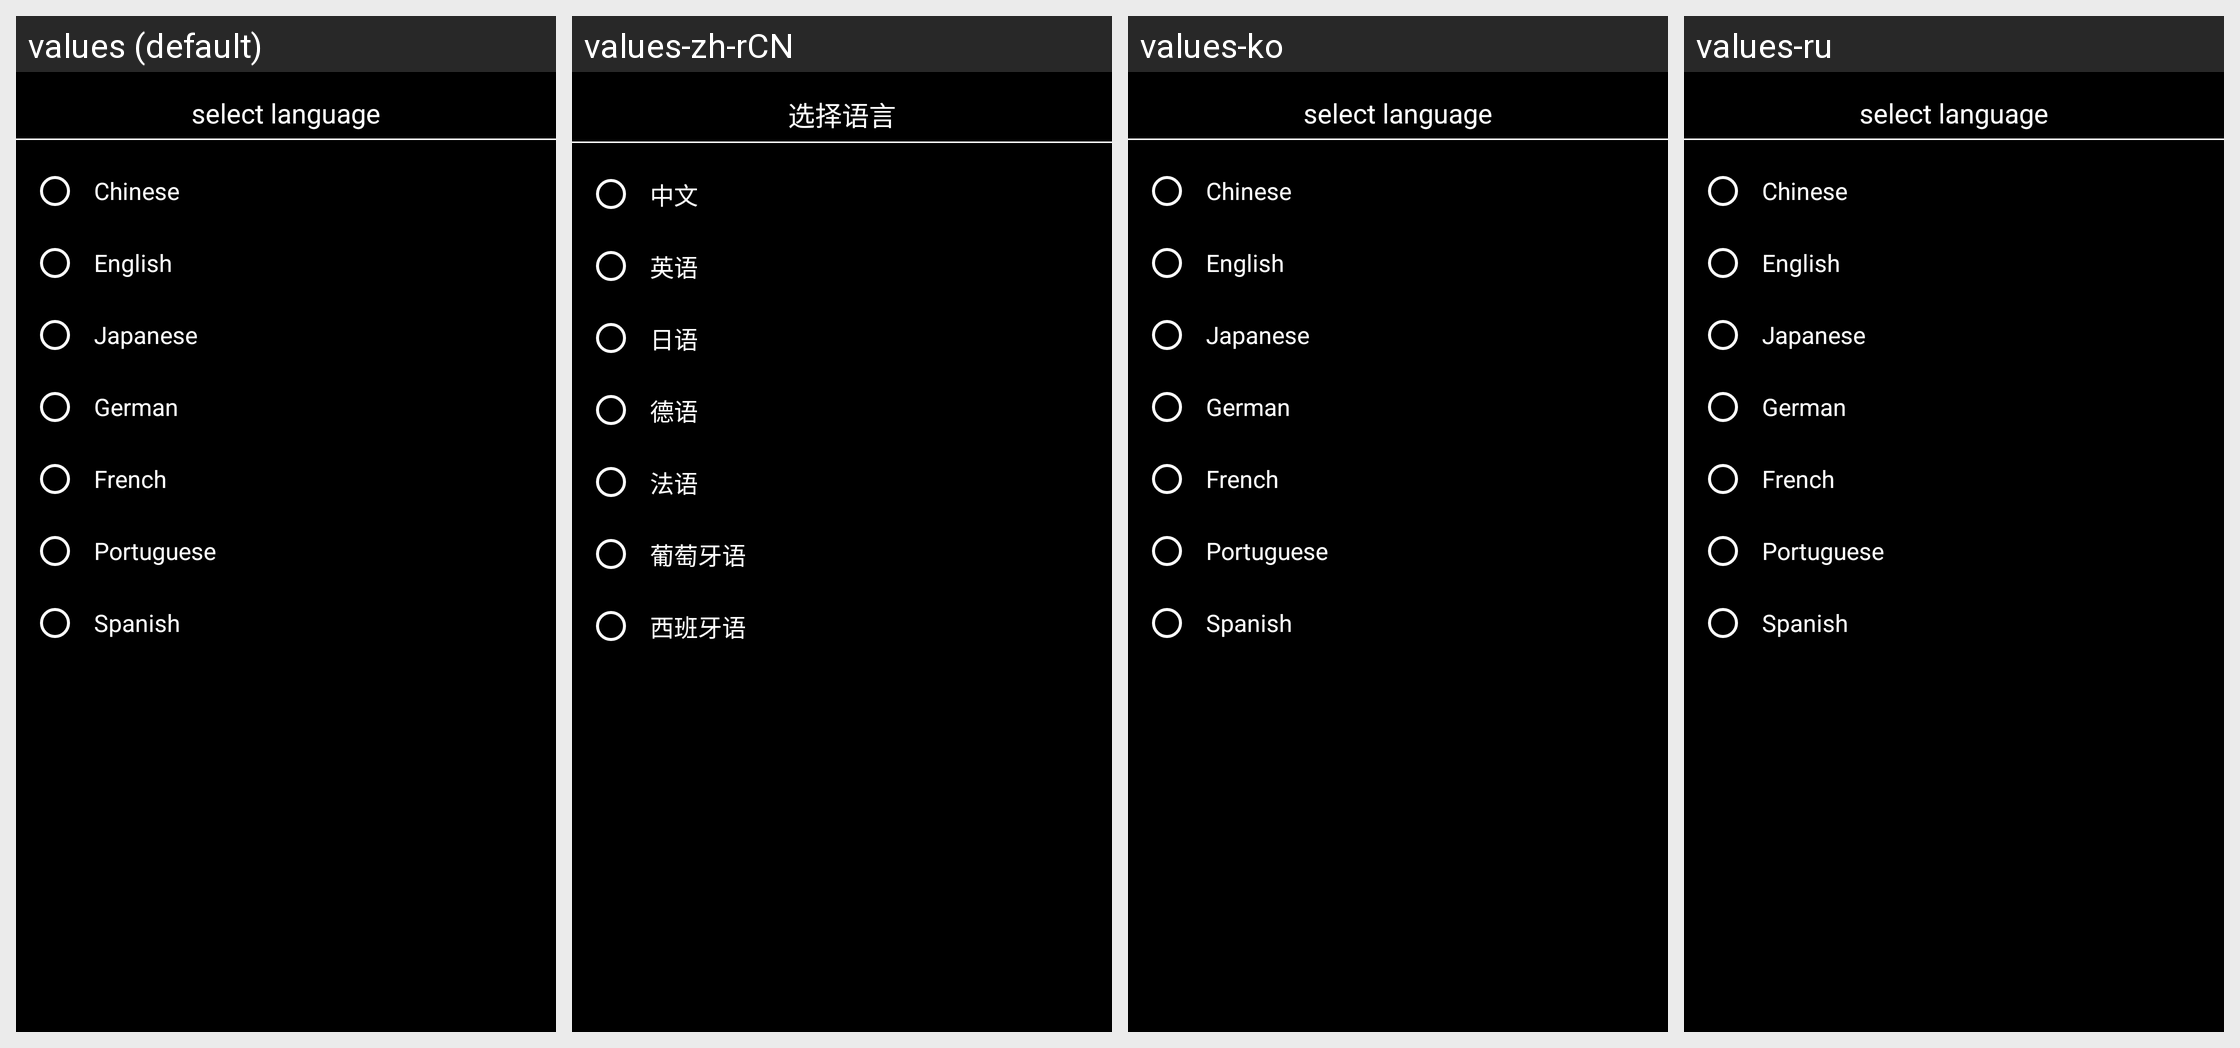

For this localized Android screen grid, give each drawn string resource with its value in every locale shown.
Android screen res/layout/dialog_select_language.xml rendered under 4 locales, left to right: values (default), values-zh-rCN, values-ko, values-ru. Device: Nexus 5 (rendered at 1080×1920; each locale shown at half size, 540×960, under a caption strip naming it); theme AppTheme.
Other locales in the repository, not shown: values-af, values-am, values-ar, values-as, values-az, values-be, values-bg, values-bn, values-bs, values-ca, values-cs, values-da, values-de, values-el, values-en, values-en-rGB, values-es, values-es-rUS, values-et, values-eu, values-fa, values-fi, values-fr, values-fr-rCA, values-gl, values-gu, values-he, values-hi, values-hr, values-hu, values-hy, values-id, values-in, values-is, values-it, values-iw, values-ja, values-ka, values-kk, values-km, values-kn, values-ky, values-lo, values-lt, values-lv, values-mk, values-ml, values-mn, values-mr, values-ms, values-my, values-nb, values-ne, values-nl, values-or, values-pa, values-pl, values-pt, values-pt-rBR, values-pt-rPT, values-ro, values-ru-rRU, values-si, values-sk, values-sl, values-sq, values-sr, values-sv, values-sw, values-ta, values-te, values-th, values-tl, values-tr, values-uk, values-ur, values-uz, values-vi, values-zh, values-zh-rHK, values-zh-rTW, values-zu.
Strings drawn on this screen, with the default value and each locale's value (text and hints the layout hard-codes, and strings that could not be matched under every locale, appear in the picture but are not listed):

select_language
  values: select language
  values-zh-rCN: 选择语言
  values-ko: select language  [not translated; the default value is used]
  values-ru: select language  [not translated; the default value is used]

language_chinese
  values: Chinese
  values-zh-rCN: 中文
  values-ko: Chinese  [not translated; the default value is used]
  values-ru: Chinese  [not translated; the default value is used]

language_english
  values: English
  values-zh-rCN: 英语
  values-ko: English  [not translated; the default value is used]
  values-ru: English  [not translated; the default value is used]

language_Japanese
  values: Japanese
  values-zh-rCN: 日语
  values-ko: Japanese  [not translated; the default value is used]
  values-ru: Japanese  [not translated; the default value is used]

language_german
  values: German
  values-zh-rCN: 德语
  values-ko: German  [not translated; the default value is used]
  values-ru: German  [not translated; the default value is used]

language_french
  values: French
  values-zh-rCN: 法语
  values-ko: French  [not translated; the default value is used]
  values-ru: French  [not translated; the default value is used]

language_portuguese
  values: Portuguese
  values-zh-rCN: 葡萄牙语
  values-ko: Portuguese  [not translated; the default value is used]
  values-ru: Portuguese  [not translated; the default value is used]

language_spanish
  values: Spanish
  values-zh-rCN: 西班牙语
  values-ko: Spanish  [not translated; the default value is used]
  values-ru: Spanish  [not translated; the default value is used]
